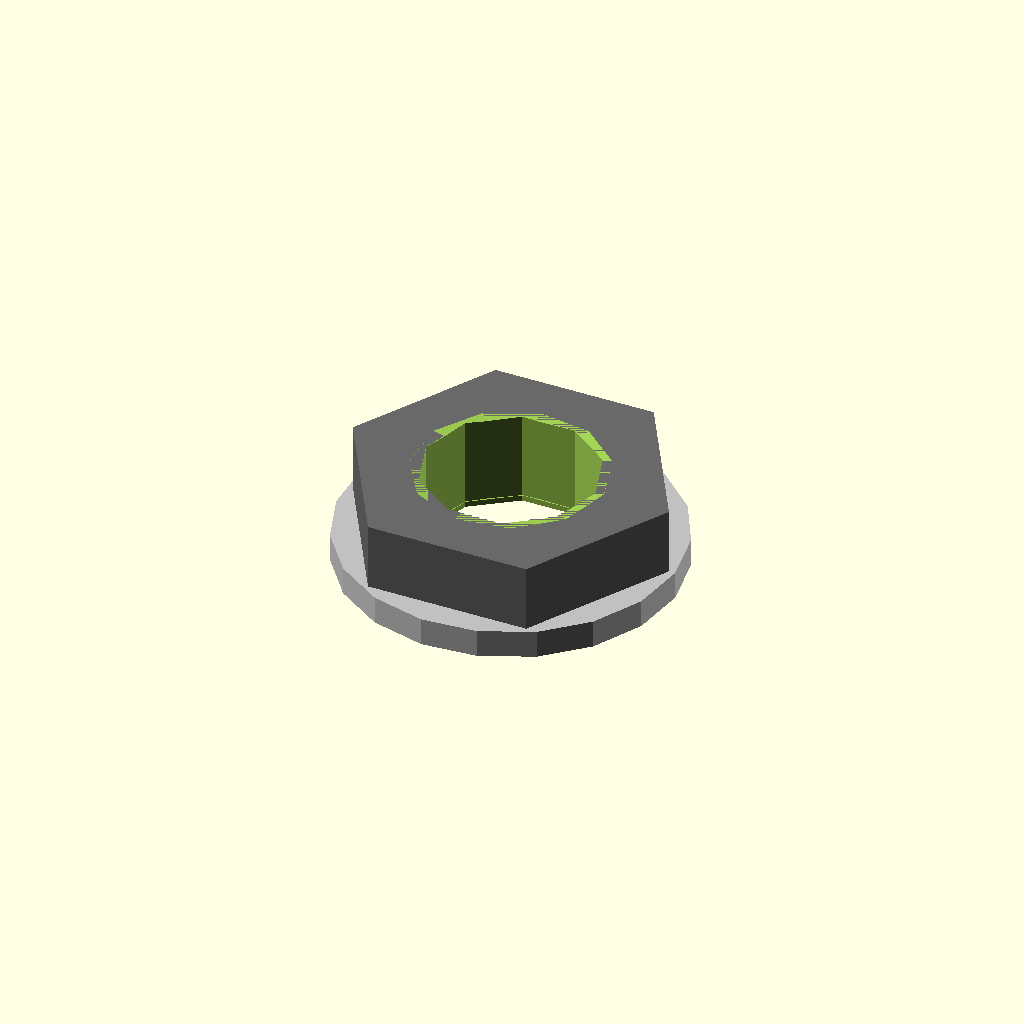
Cell 1: the model at its default parameters.
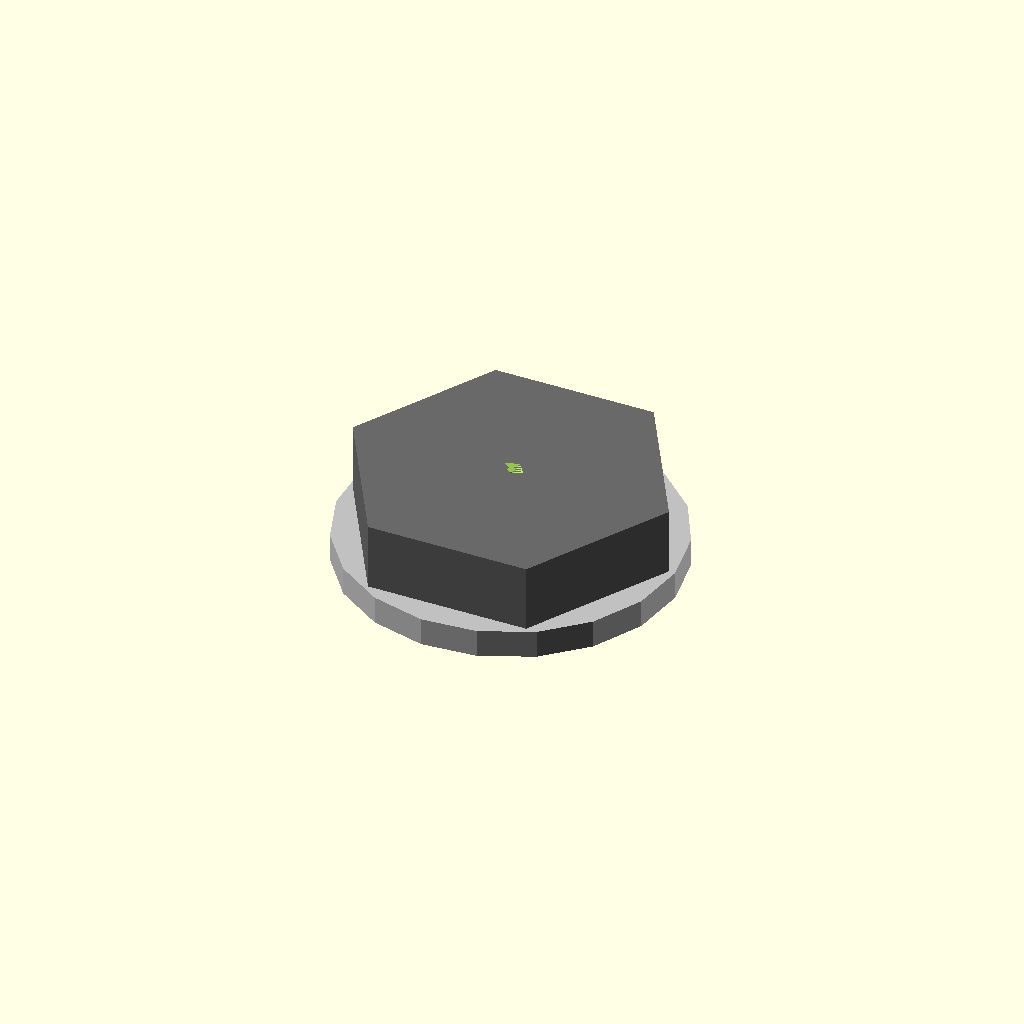
Cell 2: the same model with thread_nominal_diameter_mm = 0.1.
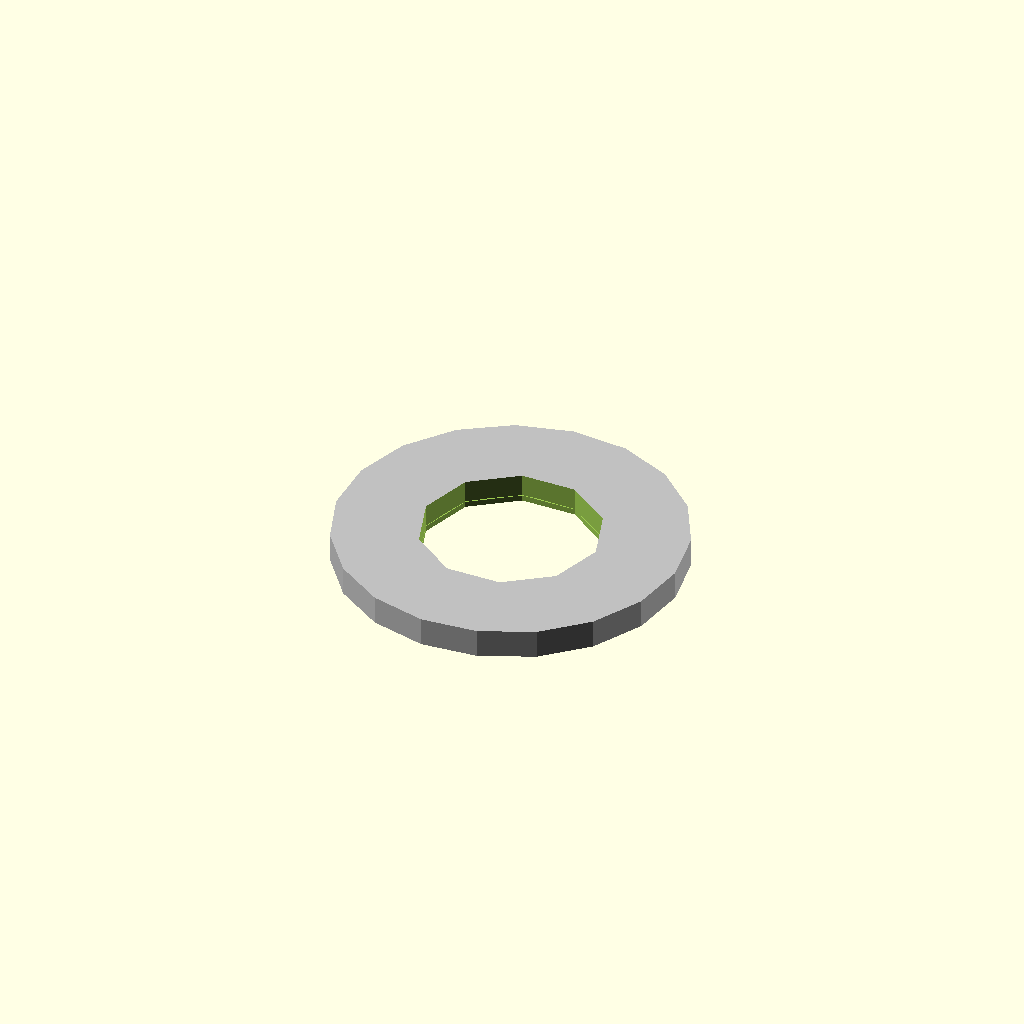
Cell 3 — across_flats_mm set to 0.1, the other parameters unchanged.
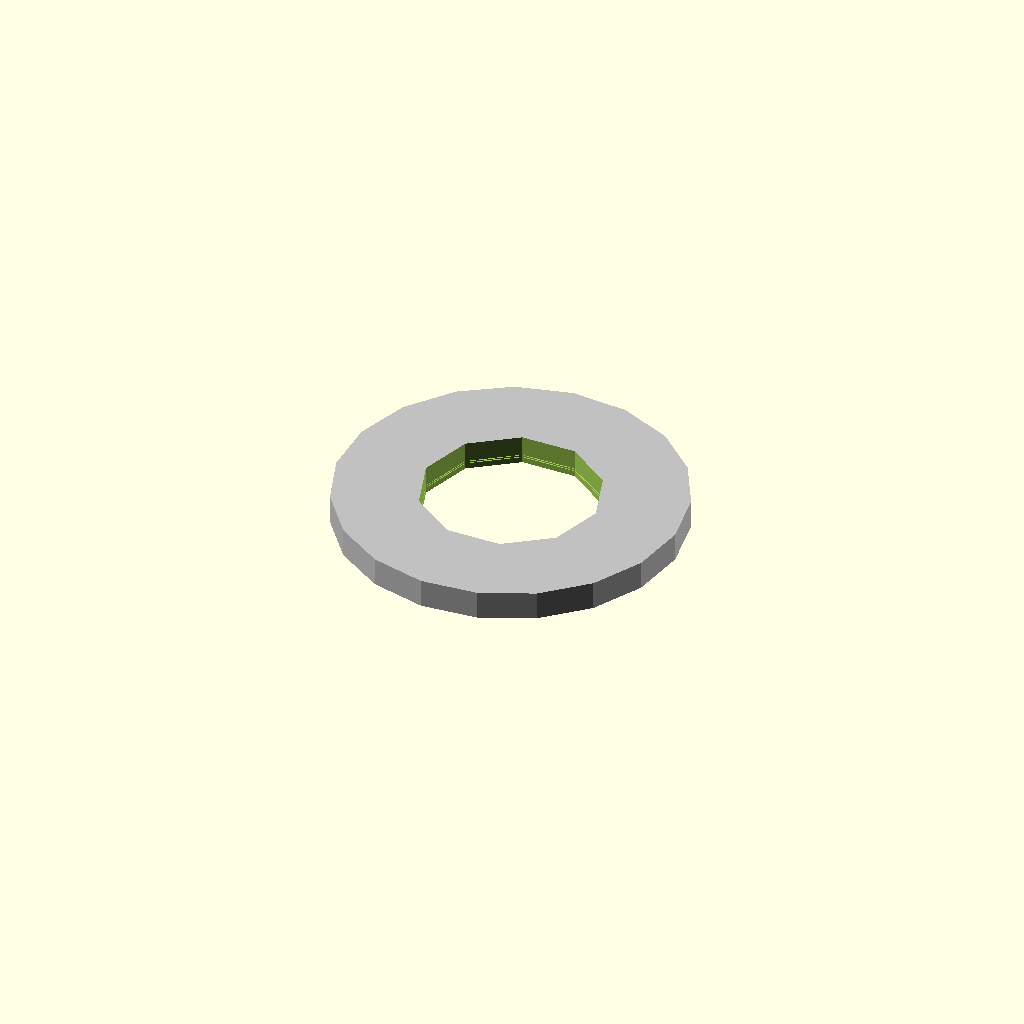
Cell 4 — thickness_mm set to 0.1, the other parameters unchanged.
All cells are drawn from one camera (rotation 55°, 0°, 25°, orthographic, colour scheme Cornfield), so only the parameter changes between them.
The OpenSCAD source (results/nopscadlib/craft/scad/nut__M6nS_thin_nut.scad):
// Parameters
thread_nominal_diameter_mm = 6; //[3:12:0.1]
thread_pitch_mm = 1; //[0.5:2:0.1]
across_flats_mm = 10; //[6:20:0.1]
thickness_mm = 3.2; //[1.6:6.4:0.1]
tolerance_mm = 0.2; //[0.05:0.5:0.05]
chamfer_mm = 0.3; //[0.1:1:0.05]
overlap_mm = 0.8; //[0.5:2:0.1]
washer_outer_diameter_mm = 12; //[8:24:0.1]
washer_thickness_mm = 1; //[0.5:2.5:0.1]

// Hex Nut Body
module hex_nut_body() {
  color("DimGray") {
    cylinder(h=thickness_mm, r=(across_flats_mm/2)/cos(30), center=true, $fn=6);
  }
}

// Central Thread Hole
module central_thread_hole() {
  cylinder(h=thickness_mm + 2*overlap_mm, r=(thread_nominal_diameter_mm + tolerance_mm)/2, center=true);
}

// Edge Chamfer
module edge_chamfer_top() {
  translate([0, 0, (thickness_mm/2) - (chamfer_mm/2)])
    rotate([180, 0, 0])
    cylinder(h=chamfer_mm, r1=(thread_nominal_diameter_mm + tolerance_mm)/2 + chamfer_mm, r2=0, center=true);
}

module edge_chamfer_bottom() {
  translate([0, 0, (-thickness_mm/2) + (chamfer_mm/2)])
    cylinder(h=chamfer_mm, r1=(thread_nominal_diameter_mm + tolerance_mm)/2 + chamfer_mm, r2=0, center=true);
}

// Washer Outer
module washer_outer() {
  color("Silver") {
    translate([0, 0, (-thickness_mm/2) - (washer_thickness_mm/2) + overlap_mm])
      cylinder(h=washer_thickness_mm, r=washer_outer_diameter_mm/2, center=true);
  }
}

// Washer Inner Hole
module washer_inner_hole() {
  translate([0, 0, (-thickness_mm/2) - (washer_thickness_mm/2) + overlap_mm])
    cylinder(h=washer_thickness_mm + 2*overlap_mm, r=(thread_nominal_diameter_mm + tolerance_mm)/2, center=true);
}

// Washer Ring
module washer_ring() {
  difference() {
    washer_outer();
    washer_inner_hole();
  }
}

// Nut and Washer
module nut_and_washer() {
  union() {
    hex_nut_body();
    washer_ring();
  }
}

// Nut Hole and Lead-in
module nut_hole_and_lead_in() {
  union() {
    central_thread_hole();
    edge_chamfer_top();
    edge_chamfer_bottom();
  }
}

// Final Nut
module final_nut() {
  difference() {
    nut_and_washer();
    nut_hole_and_lead_in();
  }
}

// Assembly
module assembly() {
  final_nut();
}

assembly();
Customizer parameters (derived from the source; name, type, default, range or options):
thread_nominal_diameter_mm: number, default 6, range 0.1 to 3, step 12
thread_pitch_mm: number, default 1, range 0.1 to 0.5, step 2
across_flats_mm: number, default 10, range 0.1 to 6, step 20
thickness_mm: number, default 3.2, range 0.1 to 1.6, step 6.4
tolerance_mm: number, default 0.2, range 0.05 to 0.05, step 0.5
chamfer_mm: number, default 0.3, range 0.05 to 0.1, step 1
overlap_mm: number, default 0.8, range 0.1 to 0.5, step 2
washer_outer_diameter_mm: number, default 12, range 0.1 to 8, step 24
washer_thickness_mm: number, default 1, range 0.1 to 0.5, step 2.5
